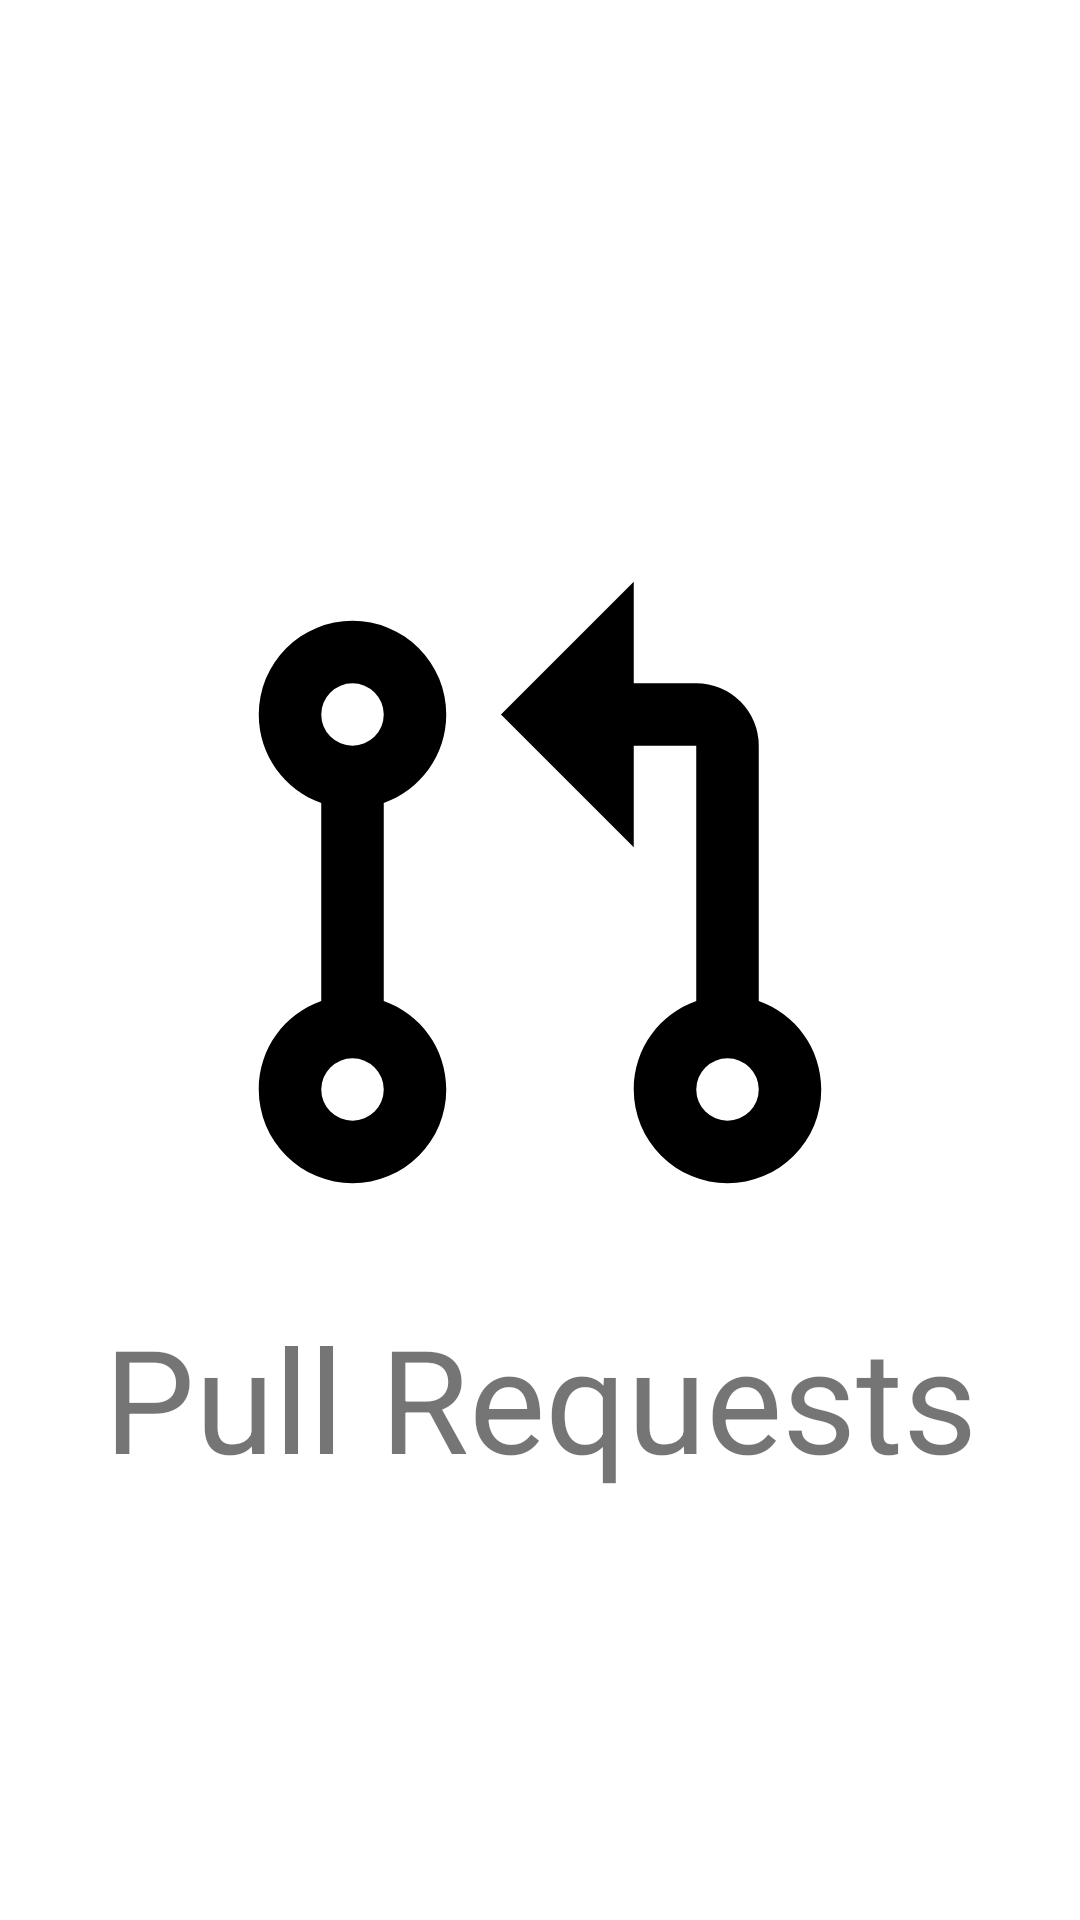

Reconstruct the res/layout file that produces this screen, plus the resources it refers to.
<!-- AndroidManifest.xml: activity theme AppTheme.Splash -->
<!-- res/layout/activity_splash.xml -->
<?xml version="1.0" encoding="utf-8"?>
<androidx.constraintlayout.widget.ConstraintLayout xmlns:android="http://schemas.android.com/apk/res/android"
    xmlns:app="http://schemas.android.com/apk/res-auto"
    xmlns:tools="http://schemas.android.com/tools"
    android:layout_width="match_parent"
    android:layout_height="match_parent"
    tools:context=".ui.SplashActivity">

    <ImageView
        android:id="@+id/splash_image"
        android:layout_width="@dimen/dp250"
        android:layout_height="@dimen/dp250"
        android:src="@drawable/ic_pull_request"
        app:layout_constraintBottom_toBottomOf="parent"
        app:layout_constraintEnd_toEndOf="parent"
        app:layout_constraintStart_toStartOf="parent"
        app:layout_constraintTop_toTopOf="parent"
        app:layout_constraintVertical_bias="0.45"
        tools:ignore="ContentDescription" />

    <TextView
        android:id="@+id/splash_title"
        android:layout_width="wrap_content"
        android:layout_height="wrap_content"
        android:layout_marginTop="@dimen/dp8"
        android:text="@string/app_name"
        android:textSize="@dimen/sp48"
        app:layout_constraintEnd_toEndOf="parent"
        app:layout_constraintStart_toStartOf="parent"
        app:layout_constraintTop_toBottomOf="@+id/splash_image" />

</androidx.constraintlayout.widget.ConstraintLayout>
<!-- resources referenced by this layout -->
<resources>
  <dimen name="dp250">250dp</dimen>
  <dimen name="dp8">8dp</dimen>
  <dimen name="sp48">48sp</dimen>
  <!-- drawable ic_pull_request (drawable) -->
  <vector xmlns:android="http://schemas.android.com/apk/res/android"
      android:width="24dp"
      android:height="24dp"
      android:viewportWidth="24"
      android:viewportHeight="24">
      <path
          android:fillColor="#000"
          android:pathData="M6,3A3,3 0 0,1 9,6C9,7.31 8.17,8.42 7,8.83V15.17C8.17,15.58 9,16.69 9,18A3,3 0 0,1 6,21A3,3 0 0,1 3,18C3,16.69 3.83,15.58 5,15.17V8.83C3.83,8.42 3,7.31 3,6A3,3 0 0,1 6,3M6,5A1,1 0 0,0 5,6A1,1 0 0,0 6,7A1,1 0 0,0 7,6A1,1 0 0,0 6,5M6,17A1,1 0 0,0 5,18A1,1 0 0,0 6,19A1,1 0 0,0 7,18A1,1 0 0,0 6,17M21,18A3,3 0 0,1 18,21A3,3 0 0,1 15,18C15,16.69 15.83,15.58 17,15.17V7H15V10.25L10.75,6L15,1.75V5H17A2,2 0 0,1 19,7V15.17C20.17,15.58 21,16.69 21,18M18,17A1,1 0 0,0 17,18A1,1 0 0,0 18,19A1,1 0 0,0 19,18A1,1 0 0,0 18,17Z" />
  </vector>
  <string name="app_name">Pull Requests</string>
  <style name="AppTheme.Splash" parent="AppTheme.NoActionBar">
          <item name="android:windowBackground">@drawable/splash_background</item>
      </style>
  <style name="AppTheme.NoActionBar">
          <item name="windowActionBar">false</item>
          <item name="windowNoTitle">true</item>
          <item name="android:windowFullscreen">true</item>
          <item name="android:navigationBarColor">@android:color/transparent</item>
      </style>
</resources>
